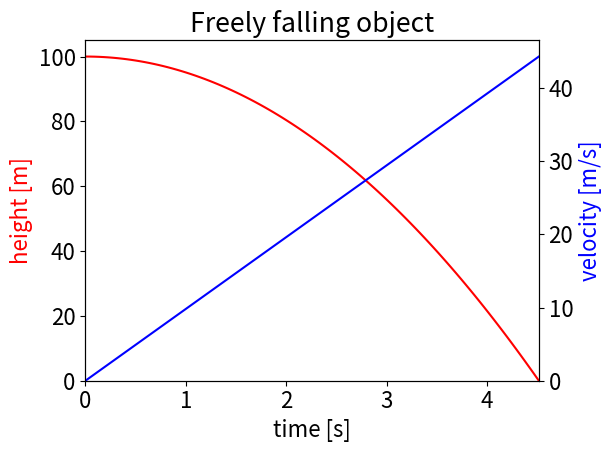
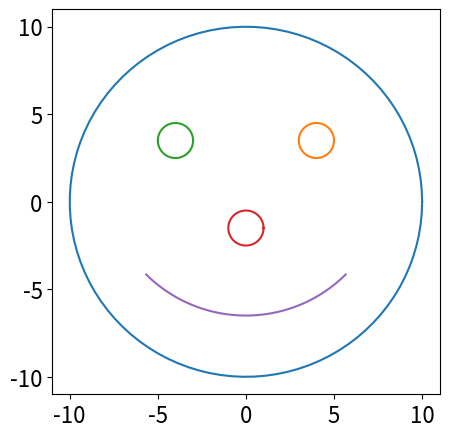

Write the Python code that produced these figures, in order.
# [redacted]
#
# [redacted]
#
# Rename the file to <yourname>07.py
#

# useful imports
import numpy as np
import matplotlib.pyplot as plt


### Exercise 1: 2D plot
#
def exercise1():
    """
    My first plot. 
    """
    # close all figures
    plt.close('all')

    # set fontsize to 16
    plt.rc('font', size=16)

    # create a new figure with a single subplot
    fig, ax = plt.subplots()

    # Task 1A: plot x against y1 = sin(10*x) * exp(-x/2) as blue line
    x = np.arange(0, 3 * np.pi, 0.02)
    y1 = np.sin(10 * x) * np.exp(-x / 2)
    ax.plot(x, y1, color='b')
    
    # Task 1B: plot envelope functions in red and greed
    y2 = np.exp(-x / 2)
    ax.plot(x, y2, color='r')
    ax.plot(x, -y2, color='g')

    # Task 1C: set axis limits
    ax.set_xlim(0, 3 * np.pi)
    ax.set_ylim(-1.2, 1.2)

    # Task 1D: show grid
    ax.grid(True)

    # Task 1E: set xticks
    ax.set_xticks(np.pi * np.arange(4))

    # Task 1F: change tick labels
    ax.set_xticklabels(['0', '$\pi$', '$2\pi$', '$3\pi$'])

    # Task 1G: set title
    ax.set_title('My first plot')

    # Task 1H: x and y labels
    ax.set_xlabel('x-axis [x-units]')
    ax.set_ylabel('y-axis [y-units]')

    # Task 1I: add a legend
    ax.legend([r'$\sin(10x)e^{-x/2}$', r'$e^{-x/2}$', r'$-e^{-x/2}$'])
    
    # Task 1J: save figure as PNG file
    fig.tight_layout()
    fig.savefig('/tmp/MyFirstPlot.png')
    
    return fig, ax


### Exercise 2: 2D plot with two different y-axes
#
def exercise2():
    
    # close all figures
    plt.close('all')
    
    # set fontsize to 16
    plt.rc('font', size=16)

    # Task 2A
    h0 = 100.0 # m
    g = 9.81 # m / s**2
    tmax = np.sqrt(2 * h0 / g)
    t = np.linspace(0., tmax, 100)
    
    h = h0 - 0.5 * g * t**2
    v = g * t

    fig, ax = plt.subplots()
    ax2 = ax.twinx()

    ax.plot(t, h, color='r')
    ax2.plot(t, v, color='b')
    
    # Task 2B
    ax.set_xlabel('time [s]')
    ax.set_ylabel('height [m]', color='r')
    ax2.set_ylabel('velocity [m/s]', color='b')
    ax.set_title('Freely falling object')
    
    # Task 2C
    ax.set_xlim(0, tmax)
    ax.set_ylim(0, None)
    ax2.set_ylim(0, None)
    fig.tight_layout()
    fig.savefig('/tmp/FreeFall.png')
    
    return fig, ax


### Exercise 3: Parameteric plots
#
def exercise3():

    # keyword figsize determines height and width of figure
    # setting figsize here to ensure that plot has square shape
    fig, ax = plt.subplots(figsize=(5, 5))

    # Task 3A: plot a full circle
    phi = np.linspace(0., 2 * np.pi, 100)
    r = 10.
    x, y = np.array([np.cos(phi), np.sin(phi)])
    ax.plot(r * x, r * y)
    
    # Task 3B: plot full circles at different centers
    for cx, cy in [(4., 3.5), (-4., 3.5), (0., -1.5)]:
        ax.plot(x + cx, y + cy)
    
    # Task 3C: circle segment
    phi = np.linspace(-3, -1, 100) * 0.25 * np.pi
    x, y = 8 * np.array([np.cos(phi), np.sin(phi)])
    cx, cy = 0., 1.5
    ax.plot(x + cx, y + cy)
    
    return fig, ax


if __name__ == '__main__':
    fig, ax = exercise1()
    fig, ax = exercise2()
    fig, ax = exercise3()
